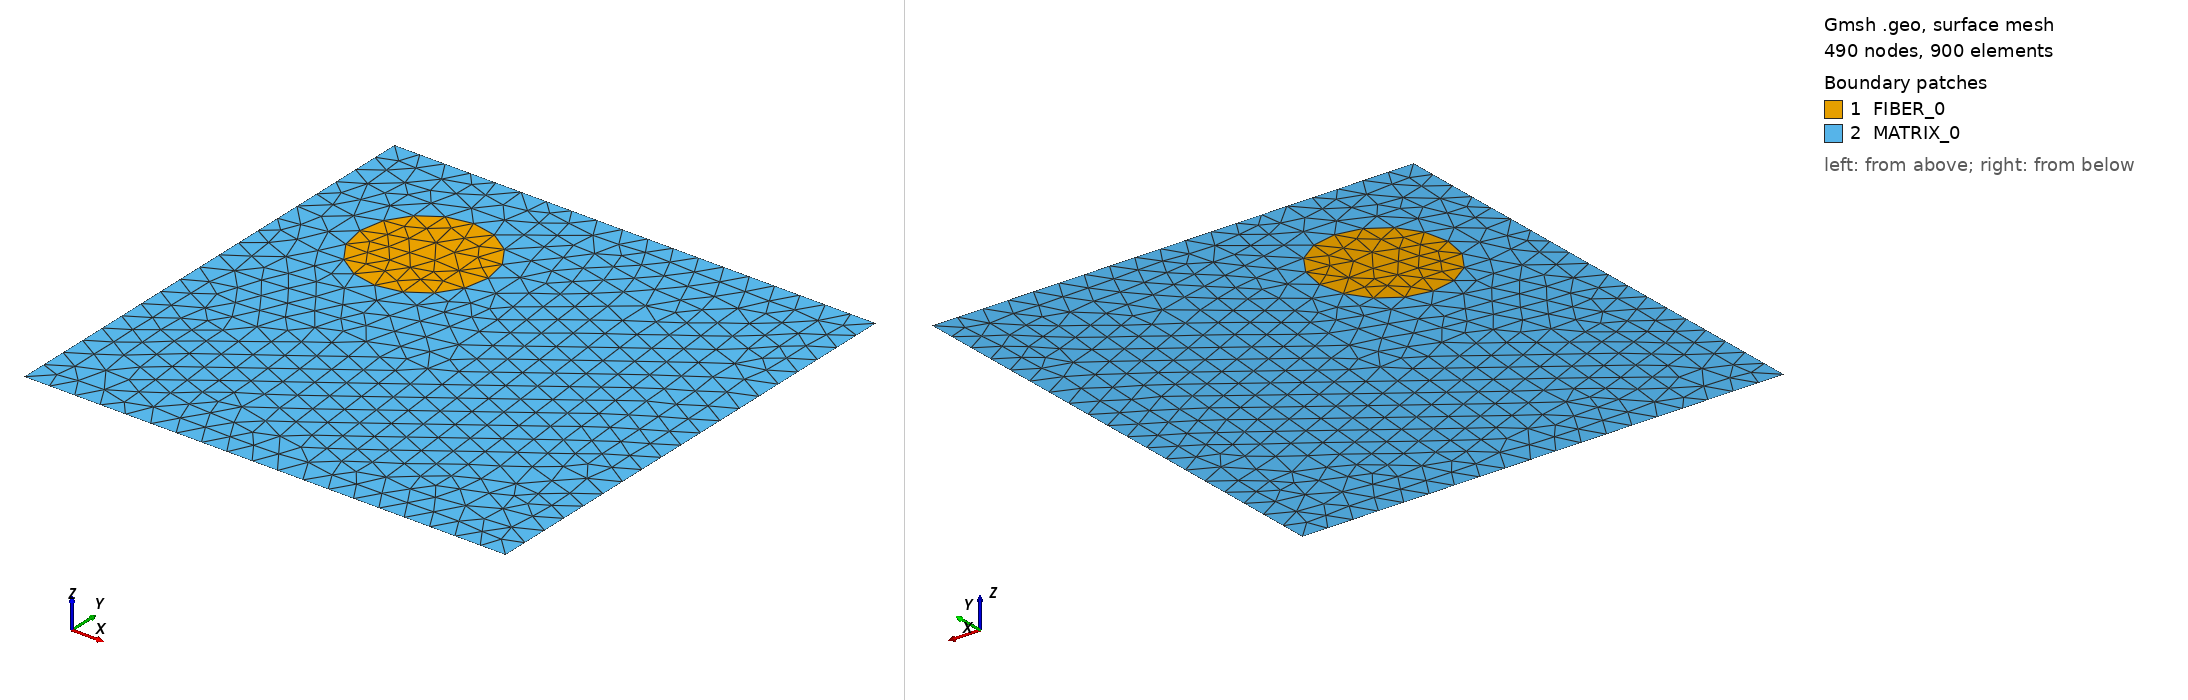

Gmsh geometry script, surface-meshed: 490 nodes, 900 surface elements. Boundary patches (legend numbers): 1 FIBER_0, 2 MATRIX_0. Left view from above one corner, right view from below the opposite corner. Legend entries are the model's physical surfaces. The drawing asked Gmsh for element sizes between 1% and 20% of the model's largest extent; the script's own settings can give other sizes.

=== rve_5.geo (drawn) ===
//
// Basic 2D figure with matrix + fiber
// Non-structured
//

Geometry.CopyMeshingMethod = 1;

lx=3;
ly=3;
dev_x = -0.7;
dev_y = +0.7;
cen_x = 1.5+dev_x;
cen_y = 1.5+dev_y;

r = 0.4;
Nc = 5;
Next = 20;
Nint = 5;

Point(1) = {0.0           ,0.0          ,0.0,0.1};
Point(2) = {+lx           ,0.0          ,0.0,0.1};
Point(3) = {+lx           ,+ly          ,0.0,0.1};
Point(4) = {0.0           ,+ly          ,0.0,0.1};

Point(5) = {cen_x         ,cen_y        ,0.0,0.1};
Point(6) = {cen_x+r       ,cen_y+0      ,0.0,0.1};
Point(7) = {cen_x+0       ,cen_y+r      ,0.0,0.1};
Point(8) = {cen_x-r       ,cen_y+0      ,0.0,0.1};
Point(9) = {cen_x+0       ,cen_y-r      ,0.0,0.1};

Circle(1) = {6, 5, 7};
Circle(2) = {7, 5, 8};
Circle(3) = {8, 5, 9};
Circle(4) = {9, 5, 6};

Line(5) = {1, 2};
Line(6) = {2, 3};
Line(7) = {3, 4};
Line(8) = {4, 1};

Transfinite Line {8, 7, 6, 5} = 20 Using Progression 1;
Transfinite Line {3, 2, 1, 4} = 5 Using Progression 1;

Line Loop(9) = {3, 4, 1, 2};
Plane Surface(10) = {9};
Line Loop(11) = {8, 5, 6, 7};
Plane Surface(12) = {9, 11};

Physical Surface("FIBER_0")  = {10};
Physical Surface("MATRIX_0") = {12};
